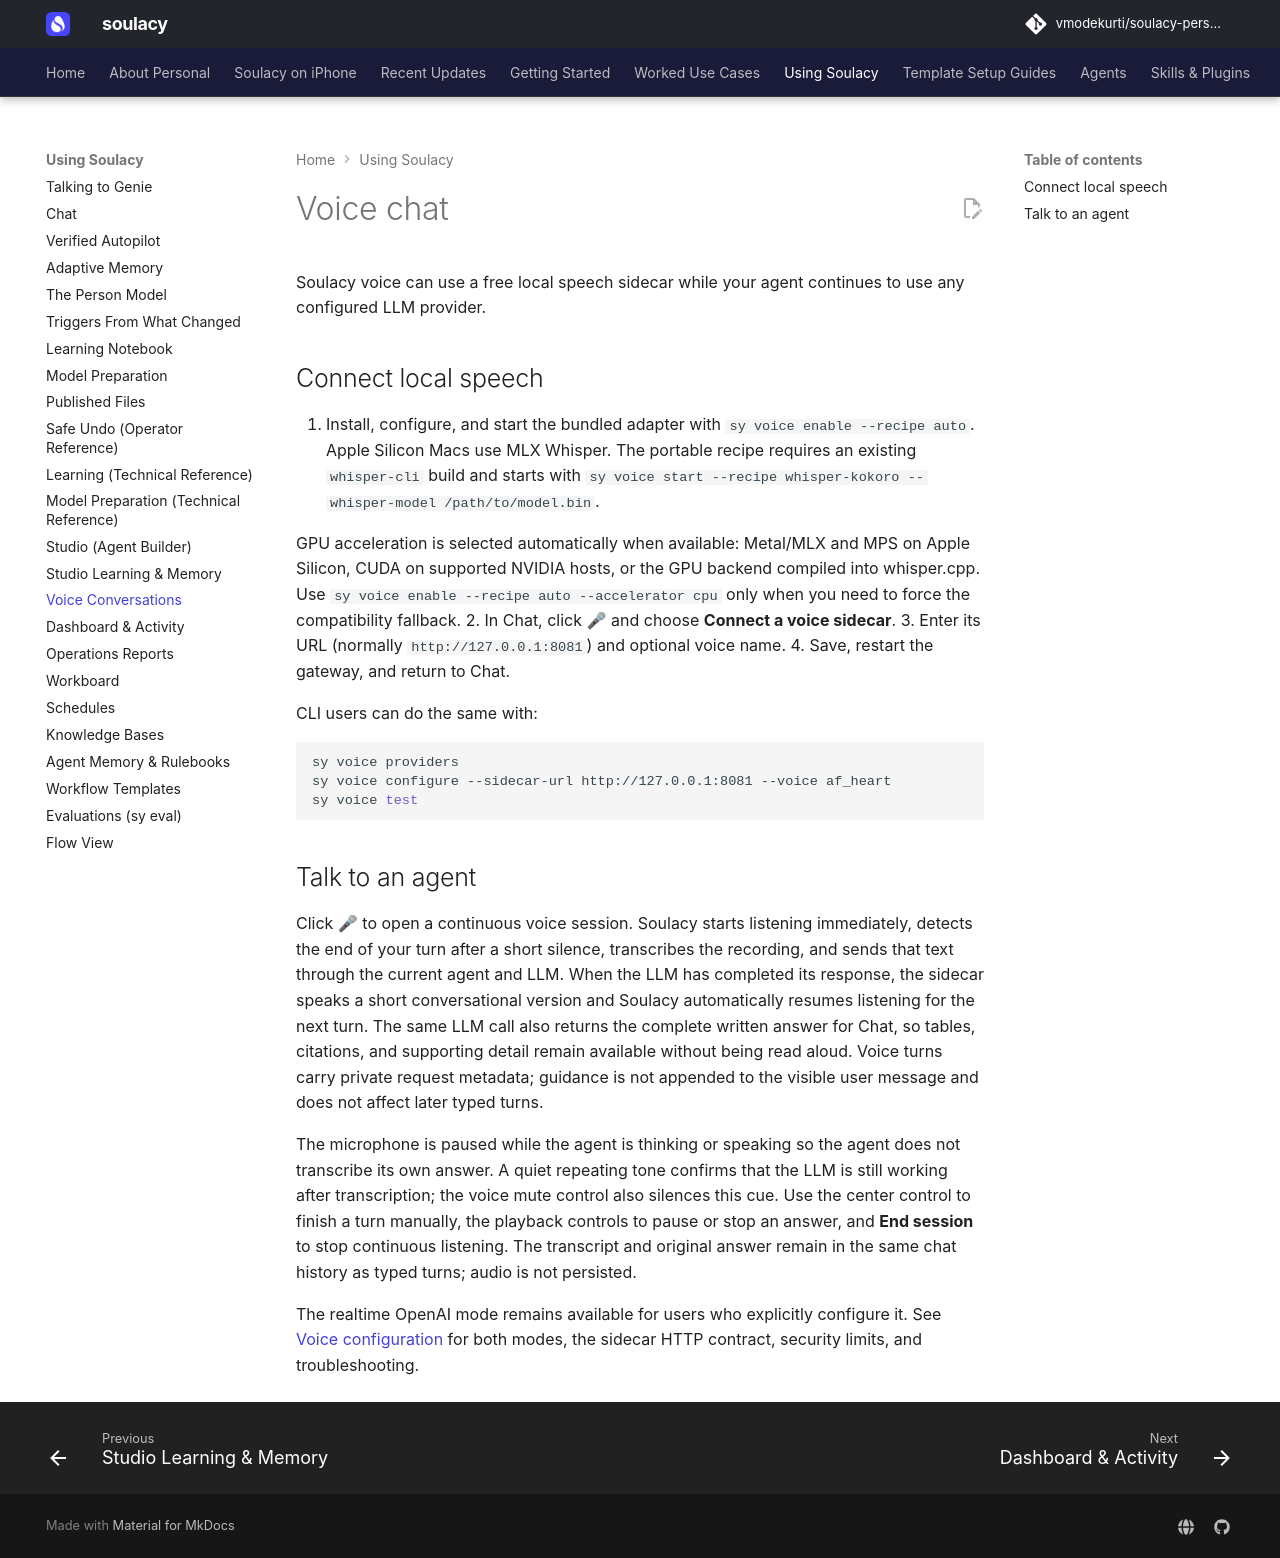

repository: vmodekurti/soulacy-personal · page: using/voice/index.html · generator: mkdocs

# Voice chat

Soulacy voice can use a free local speech sidecar while your agent continues to
use any configured LLM provider.

## Connect local speech

1. Install, configure, and start the bundled adapter with
   `sy voice enable --recipe auto`. Apple Silicon Macs use MLX Whisper.
   The portable recipe requires an existing `whisper-cli` build and starts with
   `sy voice start --recipe whisper-kokoro --whisper-model /path/to/model.bin`.

GPU acceleration is selected automatically when available: Metal/MLX and MPS
on Apple Silicon, CUDA on supported NVIDIA hosts, or the GPU backend compiled
into whisper.cpp. Use `sy voice enable --recipe auto --accelerator cpu` only
when you need to force the compatibility fallback.
2. In Chat, click **🎤** and choose **Connect a voice sidecar**.
3. Enter its URL (normally `http://127.0.0.1:8081`) and optional voice name.
4. Save, restart the gateway, and return to Chat.

CLI users can do the same with:

```bash
sy voice providers
sy voice configure --sidecar-url http://127.0.0.1:8081 --voice af_heart
sy voice test
```

## Talk to an agent

Click **🎤** to open a continuous voice session. Soulacy starts listening
immediately, detects the end of your turn after a short silence, transcribes the
recording, and sends that text through the current agent and LLM. When the LLM
has completed its response, the sidecar speaks a short conversational version
and Soulacy automatically resumes listening for the next turn. The same LLM
call also returns the complete written answer for Chat, so tables, citations,
and supporting detail remain available without being read aloud. Voice turns
carry private request metadata; guidance is not appended to the visible user
message and does not affect later typed turns.

The microphone is paused while the agent is thinking or speaking so the agent
does not transcribe its own answer. A quiet repeating tone confirms that the
LLM is still working after transcription; the voice mute control also silences
this cue. Use the center control to finish a turn manually, the playback
controls to pause or stop an answer, and **End session** to stop continuous
listening. The transcript and original answer remain in the same chat history
as typed turns; audio is not persisted.

The realtime OpenAI mode remains available for users who explicitly configure
it. See [Voice configuration](../configuration/voice.md) for both modes, the
sidecar HTTP contract, security limits, and troubleshooting.
